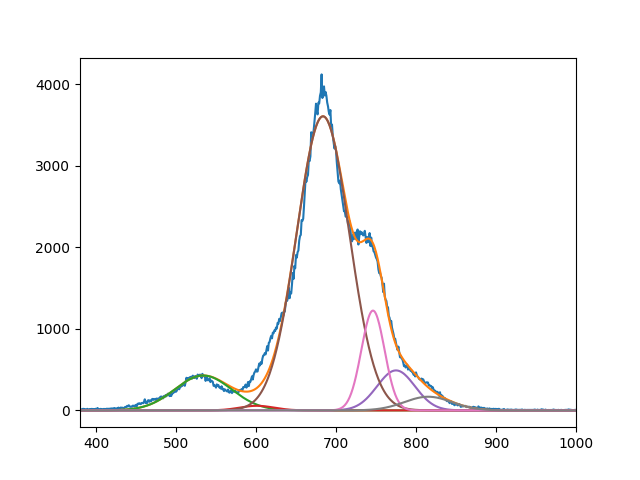

Values plotted in this chart, from the file beside it:
4.275018311956542902e+02, 5.643024171782636955e+01, 3.604295136001237097e+03, 4.901841384961682593e+02, 1.223377731524561568e+03, 1.676027492188649433e+02
5.339999999035776455e+02, 6.009999999131232471e+02, 6.837323875583523431e+02, 7.749998812658884617e+02, 7.462200792363458959e+02, 8.152141282577994161e+02
4.999999999999999289e+01, 3.017183916147867606e+01, 4.625398813493374917e+01, 3.331748427962458692e+01, 2.049972794578424740e+01, 4.209827901468381128e+01
